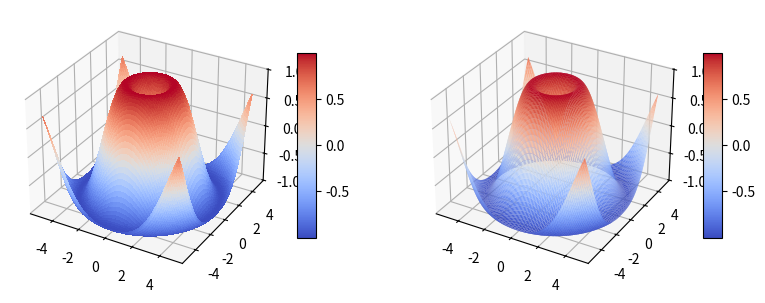

Write the Python code that produced this figure.
import matplotlib.pyplot as plt
from matplotlib import cm
import numpy as np
from mpl_toolkits.mplot3d.axes3d import get_test_data
from mpl_toolkits.mplot3d import Axes3D

fig = plt.figure( figsize =plt.figaspect( 0.5 ))


X = np.arange(- 5 , 5 , 0.1 )
Y = np.arange(- 5 , 5 , 0.1 )
X, Y = np.meshgrid(X, Y)
R = np.sqrt(X** 2 + Y** 2 )
Z = np.sin(R)

#1
ax = fig.add_subplot( 1 , 2 , 1 , projection = '3d' )
surf = ax.plot_surface(X, Y, Z, rstride = 1 , cstride = 1 ,
cmap = cm.coolwarm,
linewidth = 0 , antialiased = False )
ax.set_zlim(- 1.01 , 1.01 )
fig.colorbar(surf, shrink = 0.5 , aspect = 10 )

#2
ax = fig.add_subplot( 1 , 2 , 2 , projection = '3d' )
surf = ax.plot_surface(X, Y, Z, rstride = 1 , cstride = 1 ,
cmap = cm.coolwarm,
linewidth = 0 , antialiased = True )
ax.set_zlim(- 1.01 , 1.01 )
fig.colorbar(surf, shrink = 0.5 , aspect = 10 )


plt.show()